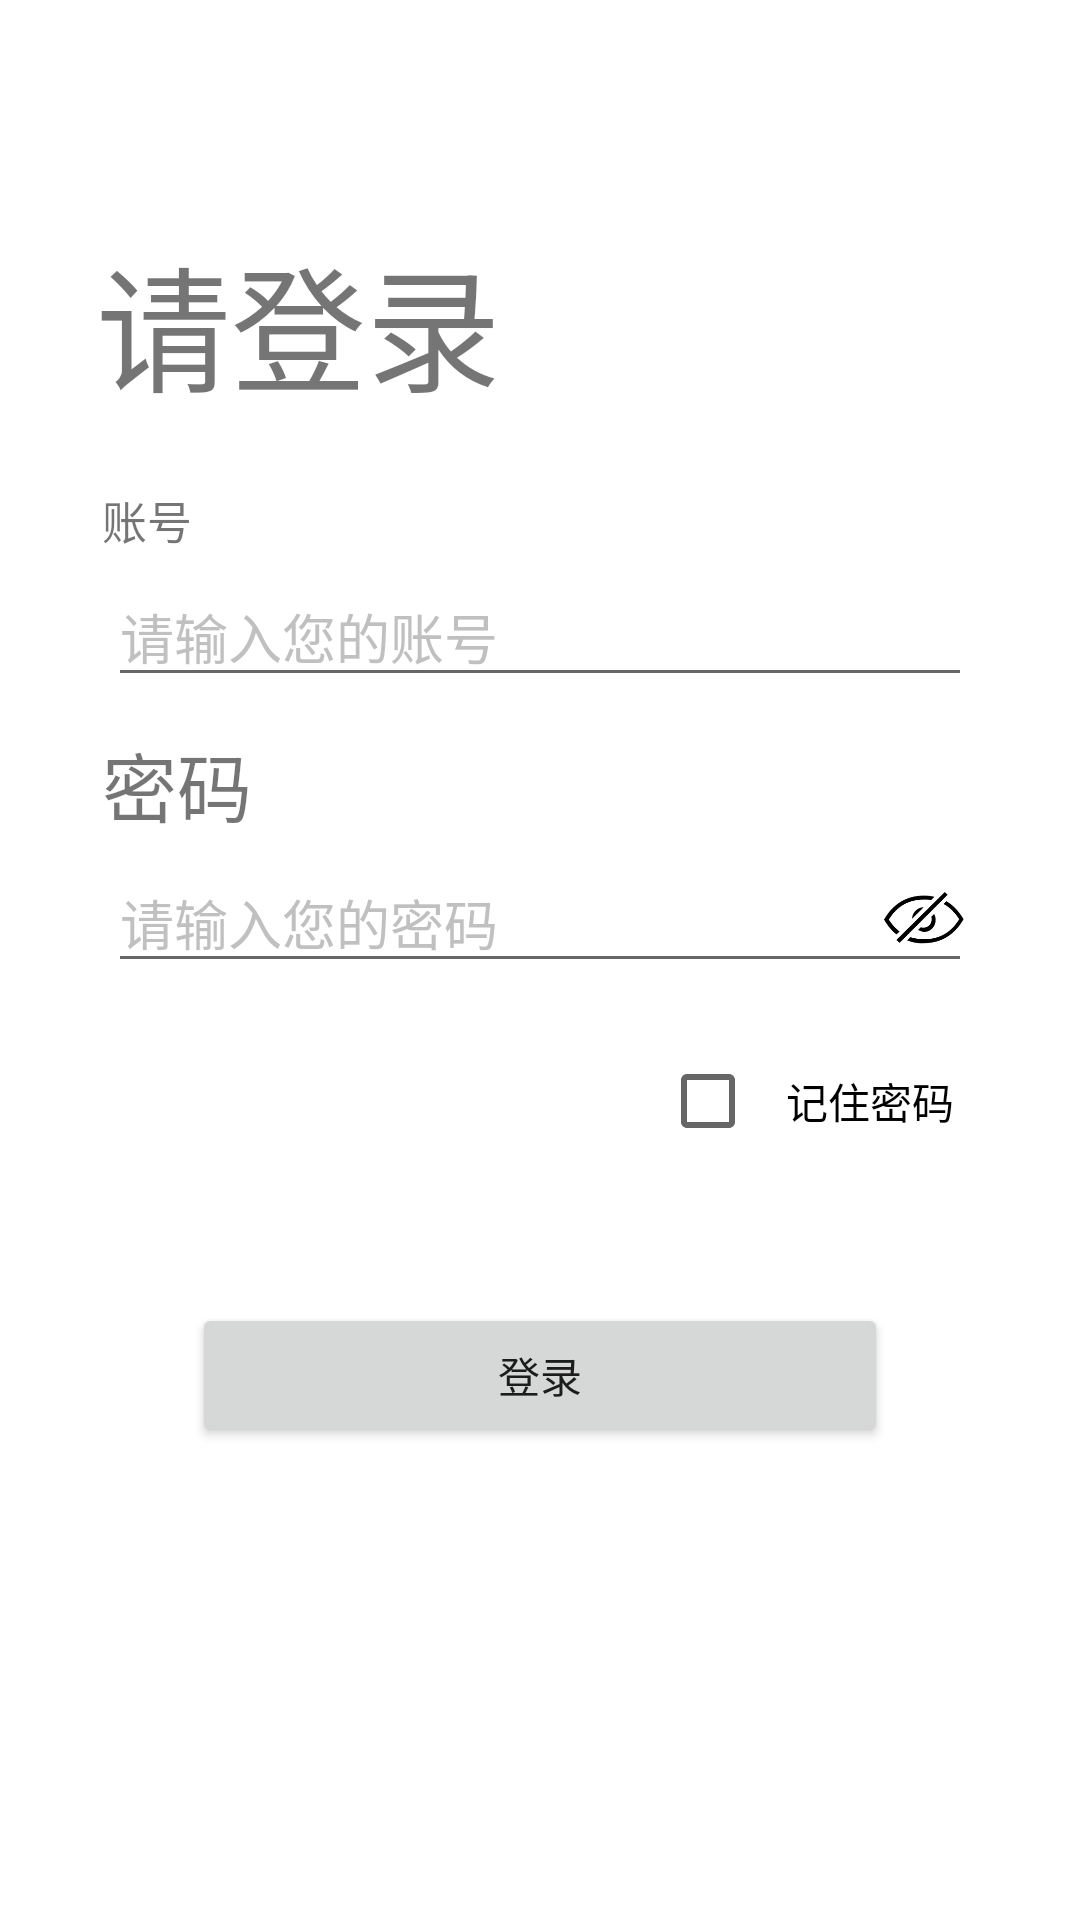

Layout XML and referenced resources for this Android screen:
<!-- AndroidManifest.xml: application theme MyNoActionBarAppTheme -->
<!-- res/layout/login.xml -->
<?xml version="1.0" encoding="utf-8"?>
<LinearLayout
    xmlns:android="http://schemas.android.com/apk/res/android"
    android:layout_width="match_parent"
    android:layout_height="match_parent"
    android:background="#fff"
    android:orientation="vertical"
    >

    <TextView
        android:layout_width="match_parent"
        android:layout_height="wrap_content"
        android:layout_marginLeft="@dimen/margin_large"
        android:layout_marginTop="75dp"
        android:gravity="left"
        android:text="@string/please_login"
        android:textSize="45dp" />


    <TextView
        android:layout_width="match_parent"
        android:layout_height="wrap_content"
        android:padding="2dp"
        android:text="@string/account_number"
        android:layout_marginLeft="@dimen/margin_large"
        android:layout_marginTop="20dp"
        android:textSize="15dp" />

    <RelativeLayout
        android:layout_width="match_parent"
        android:layout_height="50dp"
        android:layout_marginLeft="@dimen/margin_large"
        android:layout_marginRight="@dimen/margin_large"
        android:padding="4dp">


        <EditText
            android:id="@+id/user_name"
            android:layout_width="match_parent"
            android:layout_height="wrap_content"
            android:layout_alignParentBottom="true"
            android:layout_centerVertical="true"
            android:maxLines="1"
            android:hint="@string/account_number_hint"
            android:textColorHint="#88888888"
            />

    </RelativeLayout>

    <TextView
        android:layout_width="match_parent"
        android:layout_height="wrap_content"
        android:padding="2dp"
        android:text="@string/password"
        android:layout_marginLeft="@dimen/margin_large"
        android:layout_marginTop="5dp"
        android:textSize="25dp" />
    <RelativeLayout
        android:layout_width="match_parent"
        android:layout_height="50dp"
        android:layout_marginLeft="@dimen/margin_large"
        android:layout_marginRight="@dimen/margin_large"
        android:padding="4dp">


        <EditText
            android:id="@+id/password"
            android:layout_width="match_parent"
            android:layout_height="wrap_content"
            android:layout_alignParentBottom="true"
            android:layout_centerVertical="true"
            android:textColorHint="#88888888"
            android:maxLines="1"
            android:hint="@string/password_hint" />

        <ImageView
            android:id="@+id/password_see"
            android:layout_width="32dp"
            android:layout_height="32dp"
            android:layout_alignParentRight="true"
            android:layout_centerVertical="true"
            android:scaleType="fitXY"
            android:src="@drawable/eye_close" />
    </RelativeLayout>

    <LinearLayout
        android:layout_width="match_parent"
        android:layout_height="wrap_content"
        android:orientation="horizontal"
        android:layout_marginRight="@dimen/margin_large"
        android:layout_marginLeft="@dimen/margin_large"
        android:paddingTop="15dp"
        android:gravity="right"
        android:paddingBottom="15dp">

        <CheckBox
            android:id="@+id/checkbox_password"
            android:layout_width="wrap_content"
            android:layout_height="wrap_content"
            android:checked="false"
            android:padding="@dimen/dp_10"
            android:textSize="@dimen/dp_14"
            android:layout_gravity="center"
            android:textColor="#000"
            android:text="@string/remember_password" />

    </LinearLayout>
    <LinearLayout
        android:layout_width="match_parent"
        android:layout_height="wrap_content"
        android:layout_marginRight="@dimen/margin_large"
        android:layout_marginLeft="@dimen/margin_large"
        android:orientation="horizontal"
        android:gravity="center"
        >
        <Button
            android:layout_width="match_parent"
            android:layout_height="wrap_content"
            android:layout_weight="1"
            android:id="@+id/mylogin"
            android:text="@string/login"
            android:layout_marginLeft="@dimen/margin_large"
            android:layout_marginRight="@dimen/margin_large"
            android:layout_marginTop="@dimen/margin_large"
            android:layout_marginBottom="@dimen/margin_large"
            />


    </LinearLayout>



</LinearLayout>
<!-- resources referenced by this layout -->
<resources>
  <dimen name="dp_10">10dp</dimen>
  <dimen name="dp_14">14dp</dimen>
  <dimen name="margin_large">32dp</dimen>
  <!-- drawable eye_close: png bitmap (drawable, 4101 bytes) -->
  <string name="account_number">账号</string>
  <string name="account_number_hint">请输入您的账号</string>
  <string name="login">登录</string>
  <string name="password">密码</string>
  <string name="password_hint">请输入您的密码</string>
  <string name="please_login">请登录</string>
  <string name="remember_password">记住密码</string>
  <style name="MyNoActionBarAppTheme" parent="Theme.AppCompat.Light.NoActionBar">
          <item name="colorPrimary">@color/colorPrimary</item>
          <item name="colorPrimaryDark">@color/colorPrimaryDark</item>
          <item name="colorAccent">@color/colorAccent</item>
      </style>
  <color name="colorPrimary">#008577</color>
  <color name="colorPrimaryDark">#00574B</color>
  <color name="colorAccent">#D81B60</color>
</resources>
